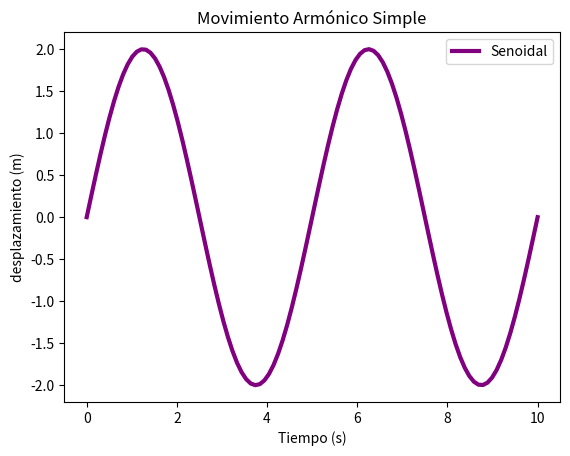

This chart was generated by the following Python code:
import matplotlib.pyplot as plt
import numpy as np

#definimos las variables que vamos a usar, en este caso ponemos el nombre claro para que se entienda de cara a la entrega
tiempo = np.linspace(0, 10, 100)
Amplitud = 2
w = 2 * np.pi / 5
x = Amplitud * np.sin(w * tiempo)

#con las funciones estudiadas anteriormente vamos a crear el grafico de la función seno con los parámetros definidos
plt.plot(tiempo, x, label='Senoidal', color='purple', linewidth=3)
plt.title('Movimiento Armónico Simple')
plt.xlabel('Tiempo (s)')
plt.ylabel('desplazamiento (m)')
plt.legend()
plt.show()
